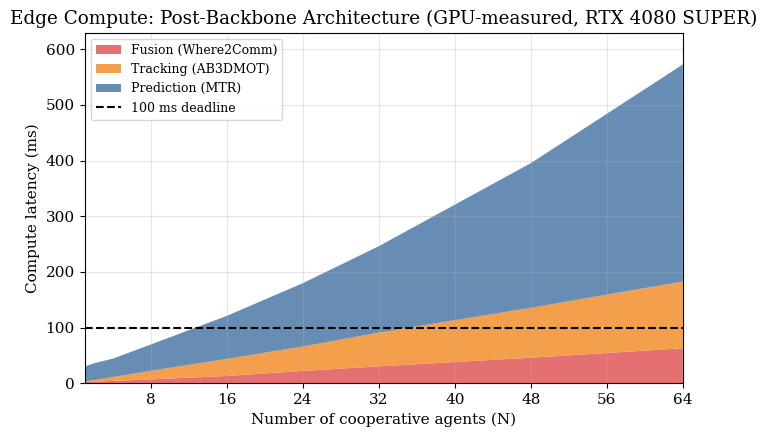

Write the Python code that produced this figure. (Note: this script raises an exception after producing the figure.)
#!/usr/bin/env python3
"""Final compute plots with MTR prediction (replacing SMART)."""

import csv
import numpy as np
import matplotlib
matplotlib.use('Agg')
import matplotlib.pyplot as plt
from matplotlib.ticker import MaxNLocator
from pathlib import Path

OUT = Path("paper2_figures")

plt.rcParams.update({
    'font.size': 11,
    'font.family': 'serif',
    'figure.figsize': (7, 4.5),
    'axes.grid': True,
    'grid.alpha': 0.3,
})

# ── Data from benchmarks ─────────────────────────────────────────

# Fusion (Where2Comm) + Tracking (AB3DMOT) from benchmark_timing.csv
N_AGENTS = np.array([1, 2, 4, 8, 16, 24, 32, 48, 64])

# Post-backbone architecture: edge runs fusion-only (no backbone) + heads (~1ms)
# Where2Comm fusion-only: N=4,8,16,24,32 measured. N=1,2 estimated ~1ms. N=48,64 extrapolated.
fusion_ms = np.array([1.0+1, 2.0+1, 3.5+1, 6.2+1, 12.2+1, 21.3+1, 29.5+1, 45.0+1, 62.0+1])
tracking_ms = np.array([1.39, 2.88, 6.83, 15.38, 30.75, 43.94, 60.58, 89.67, 119.85])

# MTR prediction from mtr_benchmark.csv (matched by track count)
# Track counts: 2, 5, 11, 22, 44, 67, 89
# Map to N: 1->2tracks, 2->5, 4->11, 8->22, 16->44, 24->67, 32->89
mtr_measured = {2: 26.59, 5: 30.13, 11: 33.10, 22: 47.29, 44: 77.29, 67: 113.69, 89: 155.28}

# Interpolate MTR for N=48 (134 tracks) and N=64 (179 tracks)
# Fit quadratic to measured data for extrapolation
tracks_measured = np.array([2, 5, 11, 22, 44, 67, 89])
mtr_times_measured = np.array([26.59, 30.13, 33.10, 47.29, 77.29, 113.69, 155.28])
coeffs = np.polyfit(tracks_measured, mtr_times_measured, 2)

DETS_PER_EGO = 4.0
TRACK_RATIO = 0.7

mtr_ms = np.zeros(len(N_AGENTS))
for i, N in enumerate(N_AGENTS):
    n_tracks = int(DETS_PER_EGO * N * TRACK_RATIO)
    n_tracks = max(n_tracks, 2)
    if n_tracks in mtr_measured:
        mtr_ms[i] = mtr_measured[n_tracks]
    else:
        mtr_ms[i] = np.polyval(coeffs, n_tracks)

# Mark which are measured vs extrapolated
mtr_source = []
for N in N_AGENTS:
    n_tracks = max(int(DETS_PER_EGO * N * TRACK_RATIO), 2)
    mtr_source.append('measured' if n_tracks in mtr_measured else 'extrapolated')

compute_total = fusion_ms + tracking_ms + mtr_ms

# SMART for comparison (from benchmark_timing.csv)
smart_ms = np.array([142.80, 147.08, 147.53, 158.65, 146.89, 159.65, 172.62, 196.86, 248.22])

# ── Print summary ─────────────────────────────────────────────────
print("=== Edge Compute Summary (MTR prediction) ===")
print(f"{'N':>4s}  {'Tracks':>6s}  {'Fusion':>8s}  {'Track':>8s}  {'MTR':>8s}  {'Total':>8s}  {'Source':>12s}")
for i, N in enumerate(N_AGENTS):
    n_tracks = max(int(DETS_PER_EGO * N * TRACK_RATIO), 2)
    print(f"{N:4d}  {n_tracks:6d}  {fusion_ms[i]:8.1f}  {tracking_ms[i]:8.1f}  "
          f"{mtr_ms[i]:8.1f}  {compute_total[i]:8.1f}  {mtr_source[i]:>12s}")

# Find deadline crossing
for i in range(len(N_AGENTS) - 1):
    if compute_total[i] < 100 and compute_total[i+1] >= 100:
        # Linear interpolation
        frac = (100 - compute_total[i]) / (compute_total[i+1] - compute_total[i])
        cliff_n = N_AGENTS[i] + frac * (N_AGENTS[i+1] - N_AGENTS[i])
        print(f"\nDeadline cliff (100ms): N ~ {cliff_n:.1f}")
        break

# ── Fig 1: Compute-only stacked area (MTR) ───────────────────────
fig, ax = plt.subplots()
ax.stackplot(N_AGENTS, fusion_ms, tracking_ms, mtr_ms,
             labels=['Fusion (Where2Comm)', 'Tracking (AB3DMOT)',
                     'Prediction (MTR)'],
             colors=['#e15759', '#f28e2b', '#4e79a7'],
             alpha=0.85)
ax.axhline(y=100, color='k', linestyle='--', linewidth=1.5, label='100 ms deadline')
ax.set_xlabel('Number of cooperative agents (N)')
ax.set_ylabel('Compute latency (ms)')
ax.set_title('Edge Compute: Post-Backbone Architecture (GPU-measured, RTX 4080 SUPER)')
ax.legend(loc='upper left', fontsize=9)
ax.set_xlim(N_AGENTS[0], N_AGENTS[-1])
ax.set_ylim(0, max(compute_total) * 1.1)
ax.xaxis.set_major_locator(MaxNLocator(integer=True))
fig.tight_layout()
fig.savefig(OUT / 'fig_compute_mtr.pdf', dpi=150)
fig.savefig(OUT / 'fig_compute_mtr.png', dpi=150)
plt.close(fig)
print(f"\nSaved {OUT / 'fig_compute_mtr.png'}")

# ── Fig 2: Per-component line plot (MTR) ──────────────────────────
fig, ax = plt.subplots()
ax.plot(N_AGENTS, fusion_ms, 'o-', color='#e15759', label='Fusion (Where2Comm)', linewidth=2, markersize=5)
ax.plot(N_AGENTS, tracking_ms, 's-', color='#f28e2b', label='Tracking (AB3DMOT)', linewidth=2, markersize=5)
ax.plot(N_AGENTS, mtr_ms, '^-', color='#4e79a7', label='Prediction (MTR)', linewidth=2, markersize=5)
ax.plot(N_AGENTS, compute_total, 'D-', color='#333333', label='Total compute', linewidth=2.5, markersize=5)
ax.axhline(y=100, color='k', linestyle='--', linewidth=1.5, label='100 ms deadline')
ax.set_xlabel('Number of cooperative agents (N)')
ax.set_ylabel('Latency (ms)')
ax.set_title('Edge Compute: Component Scaling (GPU-measured)')
ax.legend(fontsize=9)
ax.set_xlim(N_AGENTS[0], N_AGENTS[-1])
ax.set_ylim(0, max(compute_total) * 1.1)
ax.xaxis.set_major_locator(MaxNLocator(integer=True))
fig.tight_layout()
fig.savefig(OUT / 'fig_components_mtr.pdf', dpi=150)
fig.savefig(OUT / 'fig_components_mtr.png', dpi=150)
plt.close(fig)
print(f"Saved {OUT / 'fig_components_mtr.png'}")

# ── Fig 3: MTR vs SMART comparison ───────────────────────────────
fig, ax = plt.subplots()
smart_total = fusion_ms + tracking_ms + smart_ms
ax.plot(N_AGENTS, compute_total, 'o-', color='#4e79a7', label='Edge + MTR', linewidth=2)
ax.plot(N_AGENTS, smart_total, 's-', color='#b07aa1', label='Edge + SMART', linewidth=2)
ax.axhline(y=100, color='k', linestyle='--', linewidth=1.5, label='100 ms deadline')
ax.set_xlabel('Number of cooperative agents (N)')
ax.set_ylabel('Compute latency (ms)')
ax.set_title('Prediction Model Impact on Deadline Cliff')
ax.legend(fontsize=9)
ax.set_xlim(N_AGENTS[0], N_AGENTS[-1])
ax.set_ylim(0, 700)
ax.xaxis.set_major_locator(MaxNLocator(integer=True))

# Annotate cliff points
ax.annotate('MTR cliff\n~N=4', xy=(4, 100), xytext=(10, 200),
            arrowprops=dict(arrowstyle='->', color='#4e79a7'),
            fontsize=9, color='#4e79a7')
ax.annotate('SMART: always\nexceeds deadline', xy=(1, 150), xytext=(8, 350),
            arrowprops=dict(arrowstyle='->', color='#b07aa1'),
            fontsize=9, color='#b07aa1')

fig.tight_layout()
fig.savefig(OUT / 'fig_mtr_vs_smart.pdf', dpi=150)
fig.savefig(OUT / 'fig_mtr_vs_smart.png', dpi=150)
plt.close(fig)
print(f"Saved {OUT / 'fig_mtr_vs_smart.png'}")

# ── Fig 4: Scene complexity ──────────────────────────────────────
n_dets = DETS_PER_EGO * N_AGENTS
n_tracks = TRACK_RATIO * n_dets
fig, ax = plt.subplots()
ax.plot(N_AGENTS, n_dets, 'o-', color='#f28e2b', label='Detections / frame', linewidth=2)
ax.plot(N_AGENTS, n_tracks, 's-', color='#b07aa1', label='Confirmed tracks / frame', linewidth=2)
ax.set_xlabel('Number of cooperative agents (N)')
ax.set_ylabel('Object count per frame')
ax.set_title('Scene Complexity vs Agent Count')
ax.legend(fontsize=9)
ax.set_xlim(N_AGENTS[0], N_AGENTS[-1])
ax.set_ylim(0)
ax.xaxis.set_major_locator(MaxNLocator(integer=True))
fig.tight_layout()
fig.savefig(OUT / 'fig_scene_complexity.pdf', dpi=150)
fig.savefig(OUT / 'fig_scene_complexity.png', dpi=150)
plt.close(fig)
print(f"Saved {OUT / 'fig_scene_complexity.png'}")

# ── Save updated CSV ──────────────────────────────────────────────
with open(OUT / 'benchmark_timing_mtr.csv', 'w', newline='') as f:
    w = csv.writer(f)
    w.writerow(['N', 'n_tracks', 'fusion_ms', 'tracking_ms', 'mtr_ms',
                'mtr_source', 'total_compute_ms', 'smart_ms', 'smart_total_ms'])
    for i, N in enumerate(N_AGENTS):
        n_tracks = max(int(DETS_PER_EGO * N * TRACK_RATIO), 2)
        w.writerow([N, n_tracks,
                    f"{fusion_ms[i]:.2f}", f"{tracking_ms[i]:.2f}",
                    f"{mtr_ms[i]:.2f}", mtr_source[i],
                    f"{compute_total[i]:.2f}",
                    f"{smart_ms[i]:.2f}", f"{smart_total[i]:.2f}"])
print(f"Saved {OUT / 'benchmark_timing_mtr.csv'}")
